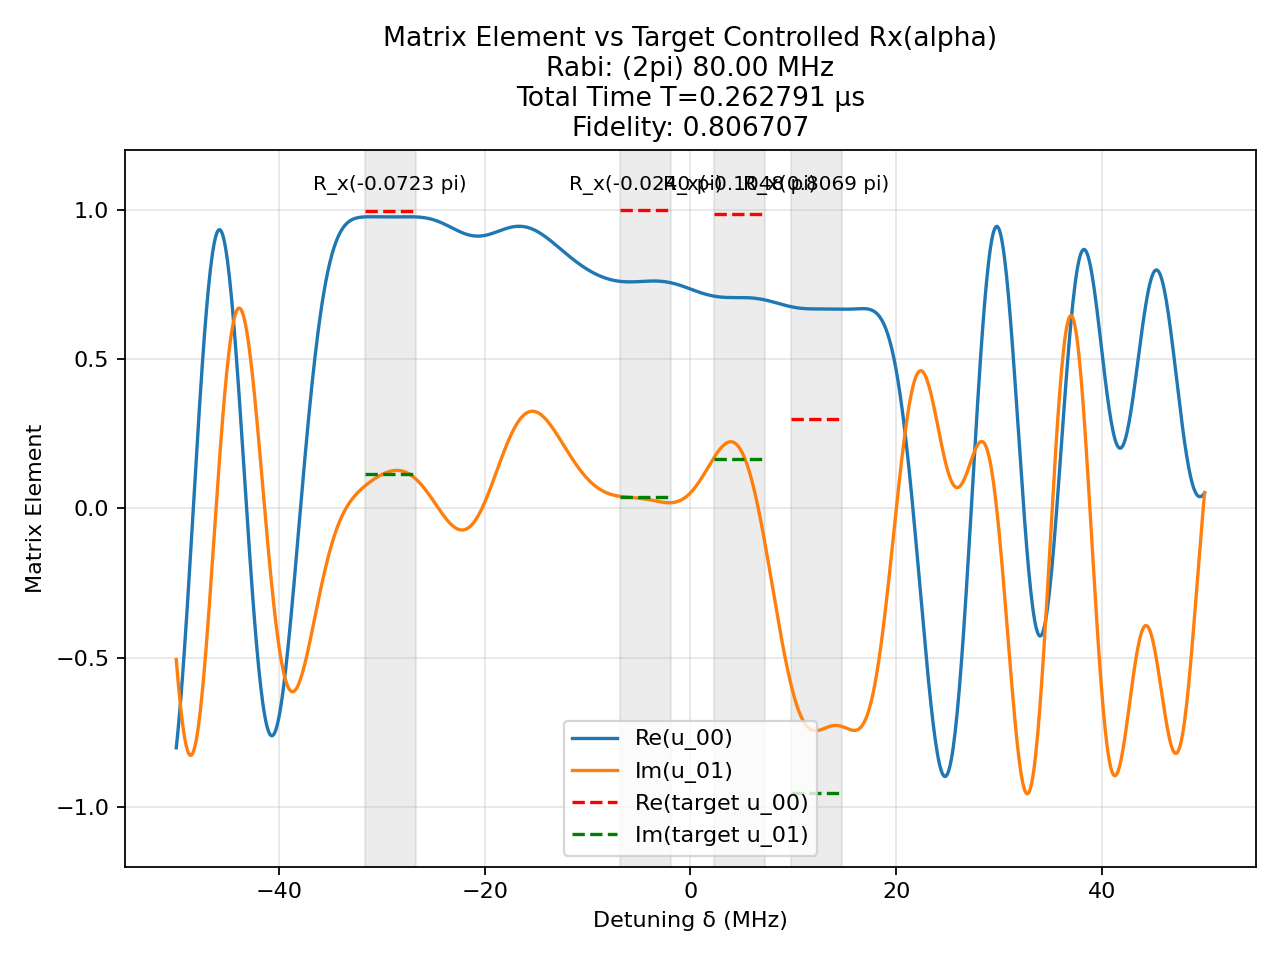

The file beside this chart, header and first rows:
t (us), H_x (2pi MHz), H_z (2pi MHz)
0.002168, -80.0, 0.0
0.0025, 0.0, 50.0
0.001856, 80.0, 0.0
0.0025, 0.0, 50.0
0.001547, 80.0, 0.0
0.0025, 0.0, 50.0
0.0007543, -80.0, 0.0
0.0025, 0.0, 50.0
0.0007387, -80.0, 0.0
0.0025, 0.0, 50.0
0.001095, 80.0, 0.0
0.0025, 0.0, 50.0
0.001114, -80.0, 0.0
0.0025, 0.0, 50.0
0.001746, -80.0, 0.0
0.0025, 0.0, 50.0
0.001247, -80.0, 0.0
0.0025, 0.0, 50.0
6.989058737078088e-05, 80.0, 0.0
0.0025, 0.0, 50.0
0.0001516, 80.0, 0.0
0.0025, 0.0, 50.0
0.0004422, -80.0, 0.0
0.0025, 0.0, 50.0
0.002172, -80.0, 0.0
0.0025, 0.0, 50.0
0.001708, -80.0, 0.0
0.0025, 0.0, 50.0
0.0005019, 80.0, 0.0
0.0025, 0.0, 50.0
4.2331254443491415e-05, 80.0, 0.0
0.0025, 0.0, 50.0
0.001765, -80.0, 0.0
0.0025, 0.0, 50.0
0.001619, -80.0, 0.0
0.0025, 0.0, 50.0
0.0002449, -80.0, 0.0
0.0025, 0.0, 50.0
0.00147, -80.0, 0.0
0.0025, 0.0, 50.0
0.001294, -80.0, 0.0
0.0025, 0.0, 50.0
0.0009283, -80.0, 0.0
0.0025, 0.0, 50.0
0.001655, -80.0, 0.0
0.0025, 0.0, 50.0
0.0003172, 80.0, 0.0
0.0025, 0.0, 50.0
0.0004439, 80.0, 0.0
0.0025, 0.0, 50.0
0.002996, -80.0, 0.0
0.0025, 0.0, 50.0
0.002821, -80.0, 0.0
0.0025, 0.0, 50.0
0.001022, 80.0, 0.0
0.0025, 0.0, 50.0
0.0008746, 80.0, 0.0
0.0025, 0.0, 50.0
0.0006772, -80.0, 0.0
0.0025, 0.0, 50.0
... 81 more rows
